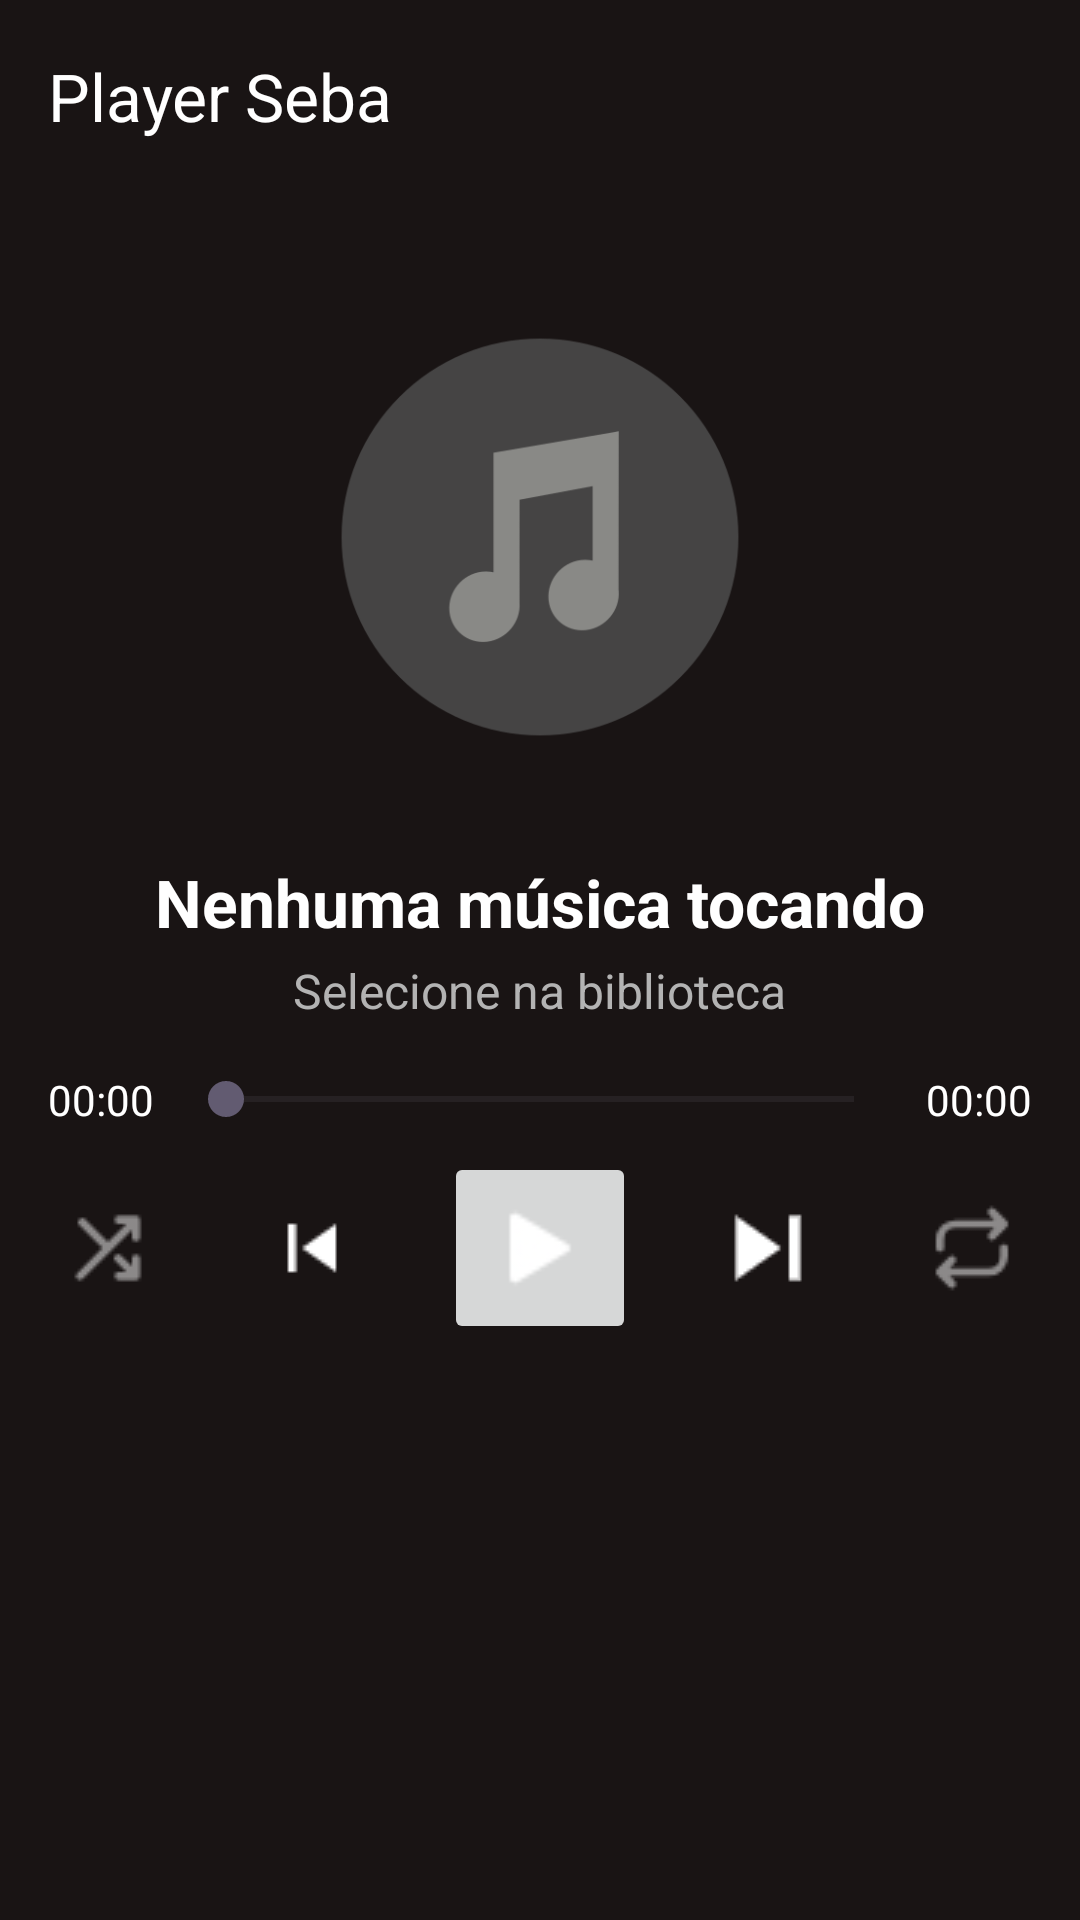

The Android layout XML behind this screen, and the referenced resources:
<!-- AndroidManifest.xml: application theme Theme.PlayerSeba -->
<!-- res/layout/activity_main.xml -->
<?xml version="1.0" encoding="utf-8"?>
<LinearLayout xmlns:android="http://schemas.android.com/apk/res/android"
    xmlns:app="http://schemas.android.com/apk/res-auto"
    xmlns:tools="http://schemas.android.com/tools"
    android:layout_width="match_parent"
    android:layout_height="match_parent"
    android:background="#191414"
    android:orientation="vertical"
    tools:context=".MainActivity">

    <androidx.appcompat.widget.Toolbar
        android:id="@+id/toolbar"
        android:layout_width="match_parent"
        android:layout_height="?attr/actionBarSize"
        android:background="#191414"
        app:title="Player Seba"
        app:titleTextColor="@android:color/white" />

    <ImageView
        android:id="@+id/img_album_art"
        android:layout_width="250dp"
        android:layout_height="166dp"
        android:layout_gravity="center"
        android:layout_marginTop="32dp"
        android:contentDescription="Capa do álbum"
        android:src="@drawable/music" />

    <TextView
        android:id="@+id/text_title"
        android:layout_width="match_parent"
        android:layout_height="wrap_content"
        android:layout_marginTop="24dp"
        android:ellipsize="marquee"
        android:gravity="center"
        android:marqueeRepeatLimit="marquee_forever"
        android:singleLine="true"
        android:text="Nenhuma música tocando"
        android:textColor="@android:color/white"
        android:textSize="22sp"
        android:textStyle="bold" />

    <TextView
        android:id="@+id/text_artist"
        android:layout_width="wrap_content"
        android:layout_height="wrap_content"
        android:layout_gravity="center"
        android:layout_marginTop="4dp"
        android:text="Selecione na biblioteca"
        android:textColor="#B3B3B3"
        android:textSize="16sp" />

    <LinearLayout
        android:layout_width="match_parent"
        android:layout_height="wrap_content"
        android:layout_marginTop="16dp"
        android:gravity="center_vertical"
        android:orientation="horizontal"
        android:paddingHorizontal="16dp">

        <TextView
            android:id="@+id/text_current_time"
            android:layout_width="wrap_content"
            android:layout_height="wrap_content"
            android:text="00:00"
            android:textColor="@android:color/white" />

        <SeekBar
            android:id="@+id/seek_bar"
            android:layout_width="0dp"
            android:layout_height="wrap_content"
            android:layout_weight="1"
            android:layout_marginStart="8dp"
            android:layout_marginEnd="8dp" />

        <TextView
            android:id="@+id/text_total_time"
            android:layout_width="wrap_content"
            android:layout_height="wrap_content"
            android:text="00:00"
            android:textColor="@android:color/white" />


    </LinearLayout>

    <LinearLayout
        android:layout_width="match_parent"
        android:layout_height="wrap_content"
        android:gravity="center"
        android:orientation="horizontal"
        android:padding="8dp">


        <ImageButton
            android:id="@+id/btn_shuffle"
            android:layout_width="48dp"
            android:layout_height="48dp"
            android:alpha="0.5"
            android:background="?attr/selectableItemBackgroundBorderless"
            android:contentDescription="Embaralhar"
            android:src="@drawable/shuffle"
            app:tint="@android:color/white" />

        <ImageButton
            android:id="@+id/btn_previous"
            android:layout_width="56dp"
            android:layout_height="56dp"
            android:layout_marginStart="16dp"
            android:background="?attr/selectableItemBackgroundBorderless"
            android:contentDescription="Anterior"
            android:src="@drawable/previous"
            app:tint="@android:color/white" />

        <ImageButton
            android:id="@+id/btn_play_pause"
            android:layout_width="64dp"
            android:layout_height="64dp"
            android:layout_marginHorizontal="16dp"
            android:src="@drawable/play"
            android:contentDescription="Tocar/Pausar"
            android:scaleType="fitCenter" />

        <ImageButton
            android:id="@+id/btn_next"
            android:layout_width="56dp"
            android:layout_height="56dp"
            android:layout_marginEnd="16dp"
            android:background="?attr/selectableItemBackgroundBorderless"
            android:contentDescription="Próxima"
            android:src="@drawable/next"
            app:tint="@android:color/white" />

        <ImageButton
            android:id="@+id/btn_repeat"
            android:layout_width="48dp"
            android:layout_height="48dp"
            android:alpha="0.5"
            android:background="?attr/selectableItemBackgroundBorderless"
            android:contentDescription="Repetir"
            android:src="@drawable/repeat"
            app:tint="@android:color/white" />
    </LinearLayout>

    <androidx.recyclerview.widget.RecyclerView
        android:id="@+id/recyclerSongs"
        android:layout_width="match_parent"
        android:layout_height="0dp"
        android:layout_weight="1"
        android:padding="8dp"
        tools:listitem="@layout/item_song" />


</LinearLayout>
<!-- res/layout/item_song.xml (included above) -->
<?xml version="1.0" encoding="utf-8"?>
<RelativeLayout xmlns:android="http://schemas.android.com/apk/res/android"
    android:layout_width="match_parent"
    android:layout_height="wrap_content"
    android:padding="10dp">

    <LinearLayout
        android:layout_width="match_parent"
        android:layout_height="wrap_content"
        android:layout_toStartOf="@+id/btn_add_to_playlist"
        android:orientation="vertical">

        <TextView
            android:id="@+id/text_song_title"
            android:layout_width="wrap_content"
            android:layout_height="wrap_content"
            android:text="Título da Música"
            android:textColor="@android:color/white" 
            android:textSize="16sp" />

        <TextView
            android:id="@+id/text_song_artist"
            android:layout_width="wrap_content"
            android:layout_height="wrap_content"
            android:text="Artista"
            android:textColor="@android:color/white" />

    </LinearLayout>

    <TextView
        android:id="@+id/text_song_duration"
        android:layout_width="wrap_content"
        android:layout_height="wrap_content"
        android:layout_alignParentEnd="true"
        android:layout_centerVertical="true"
        android:layout_marginEnd="10dp"
        android:text="3:45"
        android:textColor="@android:color/white" />
        
    <ImageButton
        android:id="@+id/btn_add_to_playlist"
        android:layout_width="wrap_content"
        android:layout_height="wrap_content"
        android:src="@android:drawable/ic_input_add"
        android:layout_alignParentEnd="true"
        android:layout_centerVertical="true"
        android:background="?attr/selectableItemBackgroundBorderless"
        android:tint="@android:color/white" />

</RelativeLayout>
<!-- resources referenced by this layout -->
<resources>
  <!-- drawable music: png bitmap (drawable, 14368 bytes) -->
  <!-- drawable next: png bitmap (drawable, 1207 bytes) -->
  <!-- drawable play: png bitmap (drawable, 1147 bytes) -->
  <!-- drawable previous: png bitmap (drawable, 1107 bytes) -->
  <!-- drawable repeat: png bitmap (drawable, 1399 bytes) -->
  <!-- drawable shuffle: png bitmap (drawable, 1408 bytes) -->
  <style name="Theme.PlayerSeba" parent="Base.Theme.PlayerSeba" />
  <style name="Base.Theme.PlayerSeba" parent="Theme.Material3.DayNight.NoActionBar">
          
          
      </style>
</resources>
